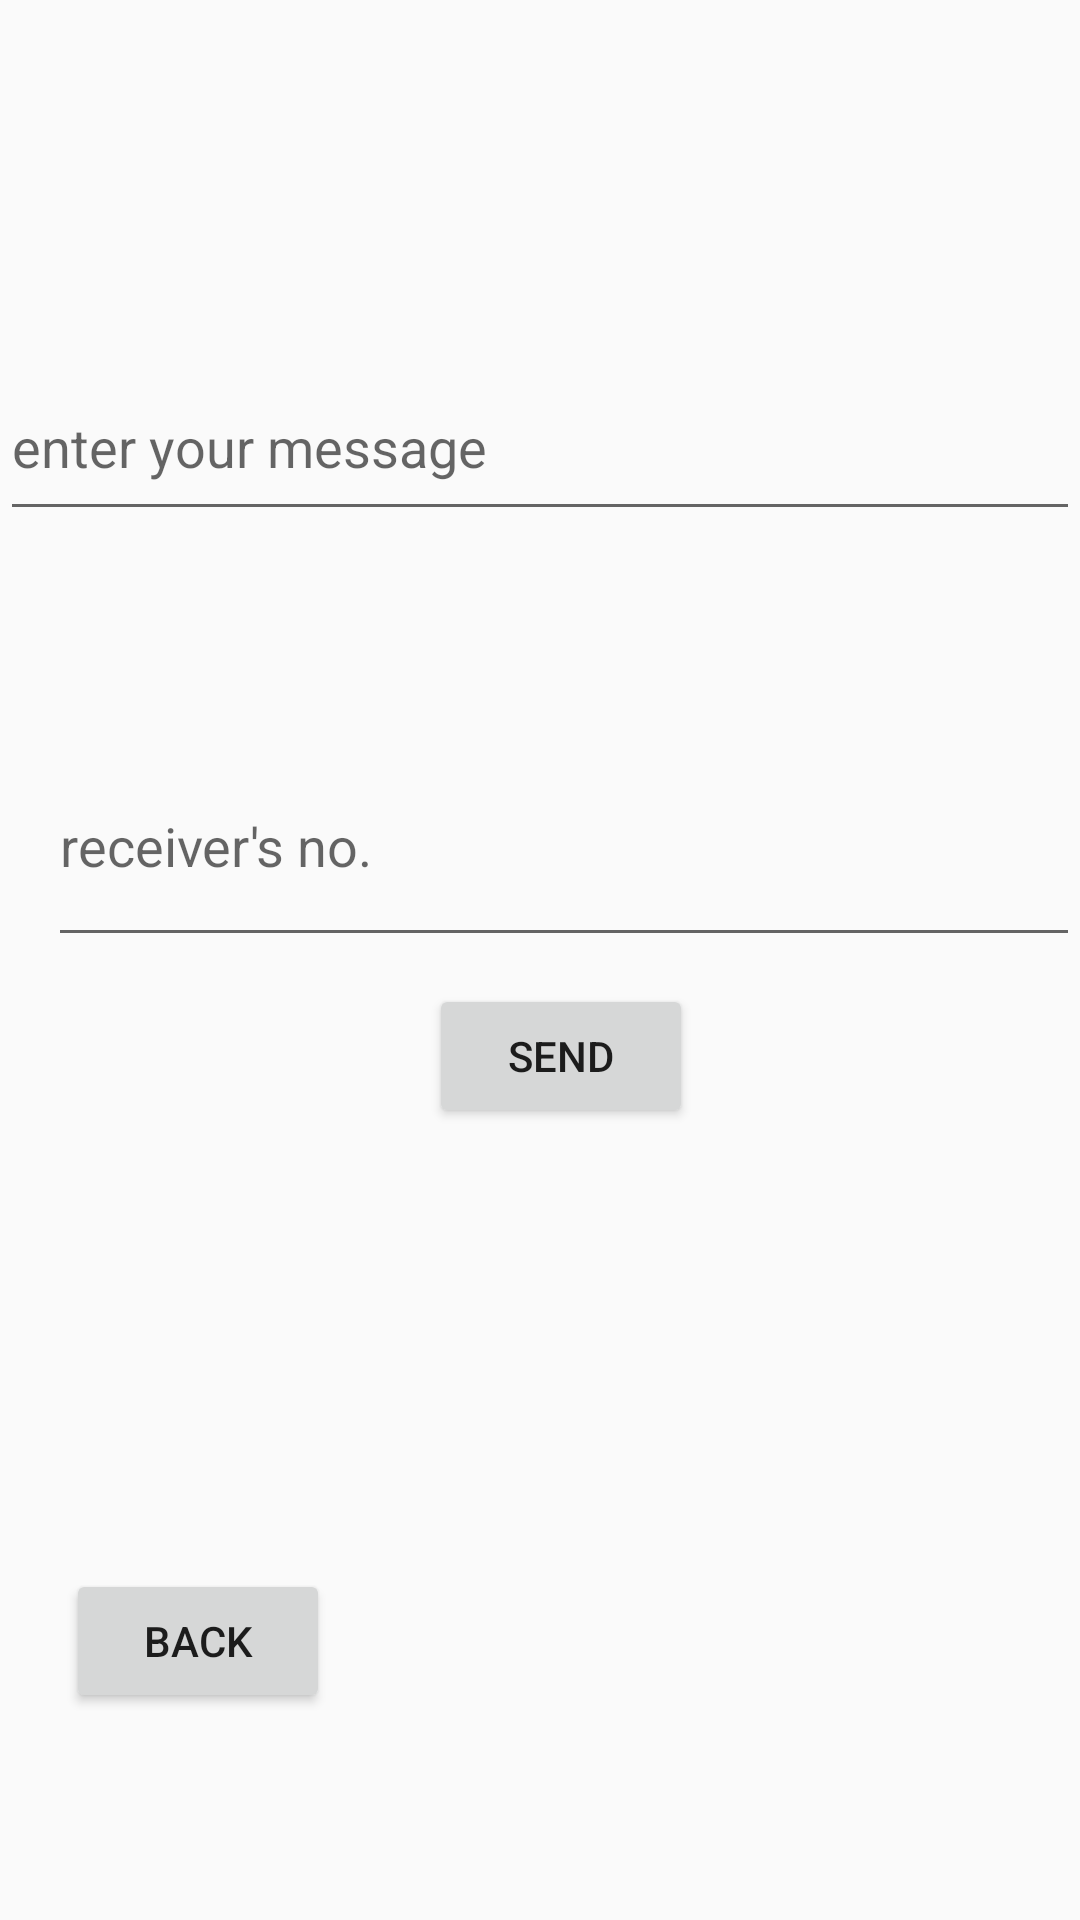

This screen was rendered from an Android layout file. Write that file and the resources it references.
<!-- AndroidManifest.xml: application theme Theme.Megatask -->
<!-- res/layout/activity_sms.xml -->
<?xml version="1.0" encoding="utf-8"?>
<RelativeLayout xmlns:android="http://schemas.android.com/apk/res/android"
    xmlns:app="http://schemas.android.com/apk/res-auto"
    xmlns:tools="http://schemas.android.com/tools"
    android:id="@+id/main"
    android:layout_width="match_parent"
    android:layout_height="match_parent"
    tools:context=".SMS">

    <EditText
        android:id="@+id/editTextText8"
        android:layout_width="412dp"
        android:layout_height="59dp"
        android:layout_alignParentTop="true"
        android:layout_alignParentEnd="true"
        android:layout_marginTop="118dp"
        android:layout_marginEnd="0dp"
        android:ems="10"
        android:hint="enter your message"
        android:inputType="text"
        app:layout_constraintEnd_toEndOf="parent"
        app:layout_constraintStart_toStartOf="parent"
        tools:layout_editor_absoluteY="68dp" />

    <EditText
        android:id="@+id/editTextText9"
        android:layout_width="378dp"
        android:layout_height="77dp"
        android:layout_alignParentStart="true"
        android:layout_alignParentTop="true"
        android:layout_marginStart="16dp"
        android:layout_marginTop="242dp"
        android:ems="10"
        android:hint="receiver's no."
        android:inputType="text"
        tools:layout_editor_absoluteX="36dp"
        tools:layout_editor_absoluteY="185dp" />

    <Button
        android:id="@+id/button50"
        android:layout_width="wrap_content"
        android:layout_height="wrap_content"
        android:layout_alignParentStart="true"
        android:layout_alignParentBottom="true"
        android:layout_marginStart="143dp"
        android:layout_marginBottom="264dp"
        android:text="send"
        app:layout_constraintBottom_toBottomOf="parent"
        app:layout_constraintTop_toTopOf="parent"
        tools:layout_editor_absoluteX="147dp" />

    <Button
        android:id="@+id/button51"
        android:layout_width="wrap_content"
        android:layout_height="wrap_content"
        android:layout_alignParentStart="true"
        android:layout_alignParentBottom="true"
        android:layout_marginStart="22dp"
        android:layout_marginBottom="69dp"
        android:text="back"
        tools:layout_editor_absoluteX="41dp"
        tools:layout_editor_absoluteY="642dp" />
</RelativeLayout>
<!-- resources referenced by this layout -->
<resources>
  <style name="Theme.Megatask" parent="Base.Theme.Megatask" />
  <style name="Base.Theme.Megatask" parent="Theme.AppCompat.DayNight.DarkActionBar">
          
          
      </style>
</resources>
